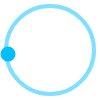
t = 0.00 s
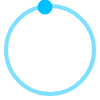
t = 0.50 s
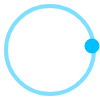
t = 1.00 s
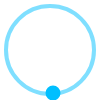
t = 1.50 s

The animated SVG that drew these frames (rendered in a browser with its animation timeline set to each time). Animation: 1 SMIL element (animateTransform=1); one cycle of 2.00 s, repeats indefinitely.

<svg version="1.1" width="100" height="100" xmlns="http://www.w3.org/2000/svg" x="0px" y="0px" aria-label="audio-loading"><circle fill="none" stroke="#00BFFF" stroke-width="4" cx="50" cy="50" r="44" style="opacity: 0.5;"></circle><circle fill="#00BFFF" stroke="#00BFFF" stroke-width="3" cx="8" cy="54" r="6" transform="rotate(65.6654 50 48.7296)"><animateTransform attributeName="transform" dur="2s" type="rotate" from="0 50 48" to="360 50 52" repeatCount="indefinite"></animateTransform></circle></svg>
